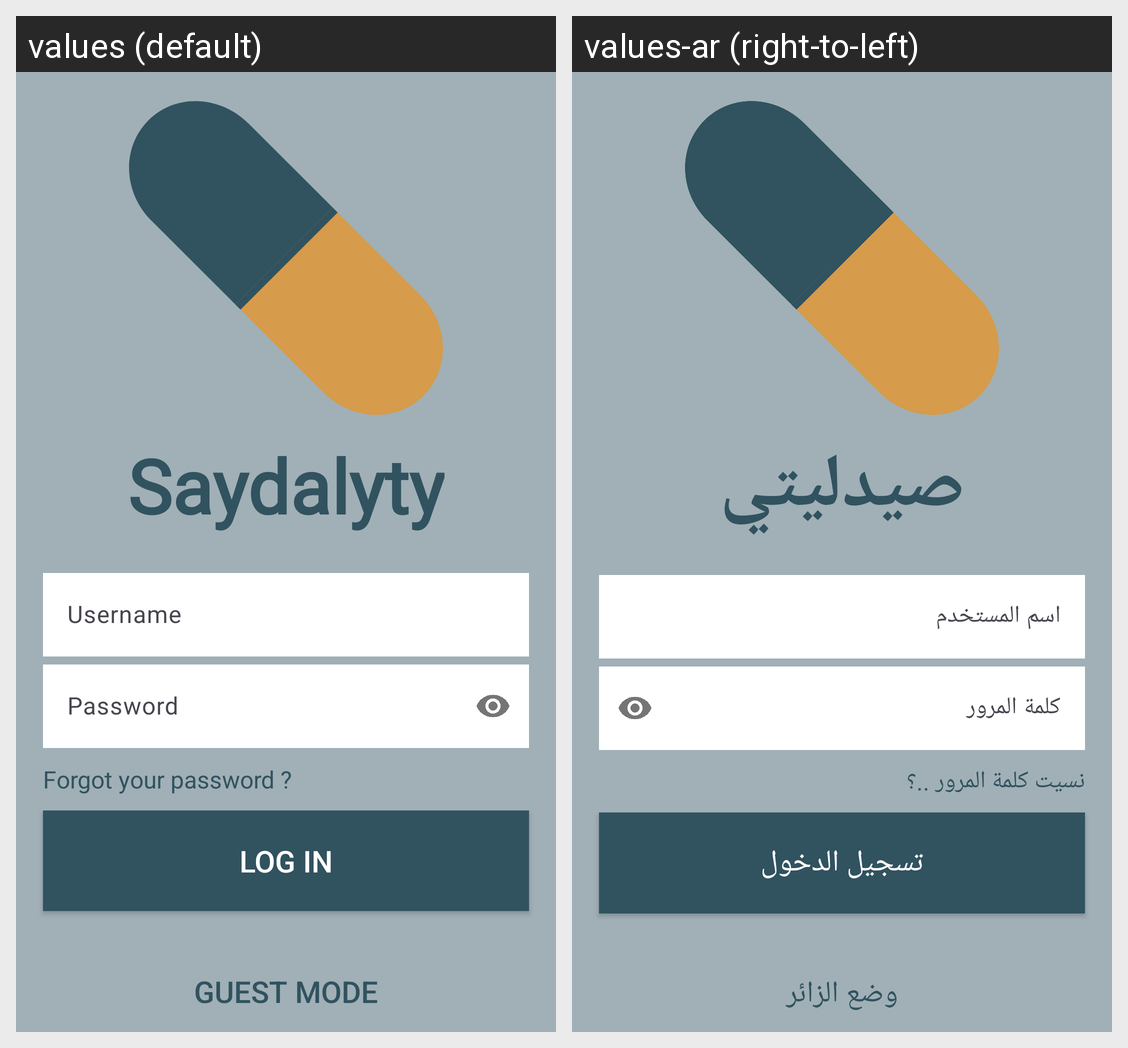

This grid shows one Android layout under two languages. Give, for every string resource on the screen, its name, the default text and each shown locale's text.
Android screen res/layout/activity_login.xml rendered under 2 locales, left to right: values (default), values-ar (right-to-left). Device: Nexus 5 (rendered at 1080×1920; each locale shown at half size, 540×960, under a caption strip naming it); theme Base.Theme.PharmacyAndroid.
Strings drawn on this screen, with the default value and each locale's value (text and hints the layout hard-codes, and strings that could not be matched under every locale, appear in the picture but are not listed):

app_name
  values: Saydalyty
  values-ar: صيدليتي

username
  values: Username
  values-ar: اسم المستخدم

password
  values: Password
  values-ar: كلمة المرور

forgot_your_password
  values: Forgot your password ?
  values-ar: نسيت كلمة المرور ..؟

log_in
  values: Log In
  values-ar: تسجيل الدخول

guest_mode
  values: Guest mode
  values-ar: وضع الزائر
